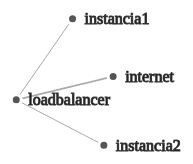
D3 v2 page, settled after 360 driven frames (6 s of simulated time); the page loaded 1 data file(s).



var width = 960,
    height = 500

var svg = d3.select("body").append("svg")
    .attr("width", width)
    .attr("height", height);

var force = d3.layout.force()
    .gravity(.05)
    .distance(100)
    .charge(-100)
    .size([width, height]);


d3.json("data.json", function(json) {
  force
      .nodes(json.nodes)
      .links(json.links)
      .start();

  var link = svg.selectAll(".link")
      .data(json.links)
    .enter().append("line")
      .attr("class", "link")
    .style("stroke-width", function(d) { return Math.sqrt(d.weight); });

  var node = svg.selectAll(".node")
      .data(json.nodes)
    .enter().append("g")
      .attr("class", "node")
      .call(force.drag);

  node.append("circle")
      .attr("r","5");

  node.append("text")
      .attr("dx", 12)
      .attr("dy", ".35em")
      .text(function(d) { return d.name });

  force.on("tick", function() {
    link.attr("x1", function(d) { return d.source.x; })
        .attr("y1", function(d) { return d.source.y; })
        .attr("x2", function(d) { return d.target.x; })
        .attr("y2", function(d) { return d.target.y; });

    node.attr("transform", function(d) { return "translate(" + d.x + "," + d.y + ")"; });
  });
});



### data: data.json
{
 "nodes": [
  {
   "name": "internet",
   "group": 1,
   "image": "./nube.png"
  },
  {
   "name": "loadbalancer",
   "group": 2,
   "image": "./alb.png"
  },
  {
   "name": "instancia1",
   "group": 3,
   "image": "./instance.png"
  },
  {
   "name": "instancia2",
   "group": 3,
   "image": "./instance.png"
  }
 ],
 "links": [
  {
   "source": 0,
   "target": 1,
   "weight": 3
  },
  {
   "source": 2,
   "target": 1,
   "weight": 1
  },
  {
   "source": 3,
   "target": 1,
   "weight": 1
  }
 ]
}